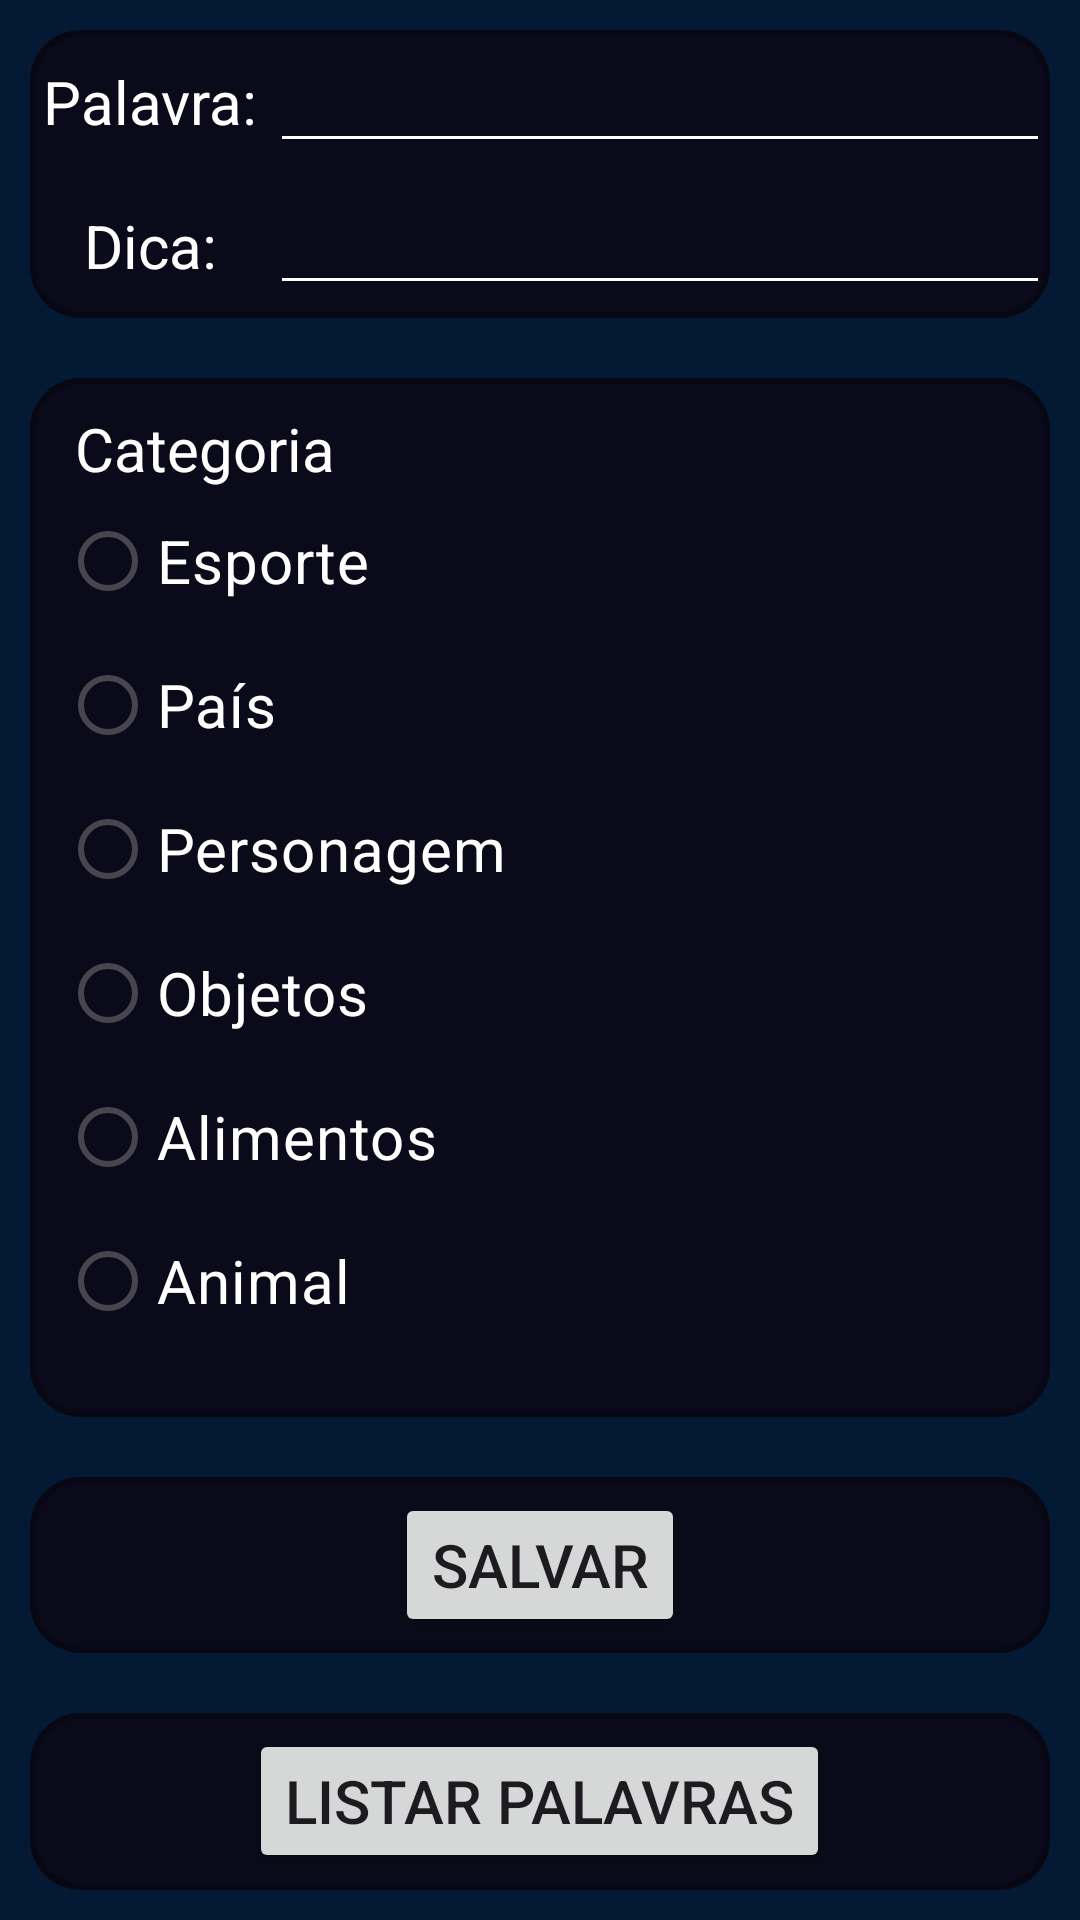

Write the Android layout XML for this screen, with the resource values it uses.
<!-- AndroidManifest.xml: application theme Theme.Forca_Integrado -->
<!-- res/layout/activity_tela_cadastro.xml -->
<?xml version="1.0" encoding="utf-8"?>
<LinearLayout xmlns:android="http://schemas.android.com/apk/res/android"
    xmlns:app="http://schemas.android.com/apk/res-auto"
    xmlns:tools="http://schemas.android.com/tools"
    android:id="@+id/main"
    android:layout_width="match_parent"
    android:layout_height="match_parent"
    android:background="#041933"
    android:orientation="vertical"
    tools:context=".TelaCadastro">

    <LinearLayout
        android:layout_width="match_parent"
        android:layout_height="wrap_content"
        android:layout_margin="10dp"
        android:layout_weight="0.2"
        android:background="@drawable/borda"
        android:gravity="center"
        android:orientation="vertical">

        <LinearLayout
            android:layout_width="match_parent"
            android:layout_height="match_parent"
            android:layout_weight="0.5"
            android:orientation="horizontal">

            <TextView
                android:id="@+id/textView5"
                android:layout_width="60dp"
                android:layout_height="match_parent"
                android:layout_weight="0.25"
                android:gravity="center"
                android:text="Palavra:"
                android:textColor="#FFFFFF"
                android:textSize="20sp" />

            <EditText
                android:id="@+id/textPalavra"
                android:layout_width="200dp"
                android:layout_height="wrap_content"
                android:layout_weight="0.75"
                android:backgroundTint="#FFFFFF"
                android:drawableTint="#D71111"
                android:ems="10"
                android:inputType="text"
                android:textColor="#FFFFFF"
                android:textSize="20sp" />
        </LinearLayout>

        <LinearLayout
            android:layout_width="match_parent"
            android:layout_height="match_parent"
            android:layout_weight="0.5"
            android:orientation="horizontal">

            <TextView
                android:id="@+id/textView8"
                android:layout_width="60dp"
                android:layout_height="match_parent"
                android:layout_weight="0.25"
                android:gravity="center"
                android:text="Dica:"
                android:textColor="#FDFDFD"
                android:textSize="20sp" />

            <EditText
                android:id="@+id/editTextDica"
                android:layout_width="200dp"
                android:layout_height="wrap_content"
                android:layout_weight="0.75"
                android:backgroundTint="#FFFEFE"
                android:ems="10"
                android:inputType="text"
                android:textColor="#FFFFFF" />

        </LinearLayout>

    </LinearLayout>

    <LinearLayout
        android:layout_width="match_parent"
        android:layout_height="wrap_content"
        android:layout_margin="10dp"
        android:layout_weight="0.4"
        android:background="@drawable/borda"
        android:gravity="center"
        android:orientation="vertical">

        <TextView
            android:id="@+id/textView7"
            android:layout_width="match_parent"
            android:layout_height="wrap_content"
            android:layout_marginLeft="10dp"
            android:layout_marginTop="10dp"
            android:text="Categoria"
            android:textColor="#FFFFFF"
            android:textSize="20sp" />

        <RadioGroup
            android:id="@+id/id_grupo"
            android:layout_width="match_parent"
            android:layout_height="match_parent">

            <RadioButton
                android:id="@+id/radioButton"
                android:layout_width="match_parent"
                android:layout_height="wrap_content"
                android:layout_marginLeft="10dp"
                android:text="Esporte"
                android:textColor="#FFFFFF"
                android:textSize="20sp" />

            <RadioButton
                android:id="@+id/radioButton2"
                android:layout_width="match_parent"
                android:layout_height="wrap_content"
                android:layout_marginLeft="10dp"
                android:text="País"
                android:textColor="#FFFFFF"
                android:textSize="20sp" />

            <RadioButton
                android:id="@+id/radioButton3"
                android:layout_width="match_parent"
                android:layout_height="wrap_content"
                android:layout_marginLeft="10dp"
                android:text="Personagem"
                android:textColor="#FFFFFF"
                android:textSize="20sp" />

            <RadioButton
                android:id="@+id/radioButton4"
                android:layout_width="match_parent"
                android:layout_height="wrap_content"
                android:layout_marginLeft="10dp"
                android:text="Objetos"
                android:textColor="#FFFFFF"
                android:textSize="20sp" />

            <RadioButton
                android:id="@+id/radioButton5"
                android:layout_width="match_parent"
                android:layout_height="wrap_content"
                android:layout_marginLeft="10dp"
                android:text="Alimentos"
                android:textColor="#FFFFFF"
                android:textSize="20sp" />

            <RadioButton
                android:id="@+id/radioButton6"
                android:layout_width="match_parent"
                android:layout_height="wrap_content"
                android:layout_marginLeft="10dp"
                android:text="Animal"
                android:textColor="#FFFFFF"
                android:textSize="20sp" />

        </RadioGroup>

    </LinearLayout>

    <LinearLayout
        android:layout_width="match_parent"
        android:layout_height="wrap_content"
        android:layout_margin="10dp"
        android:layout_weight="0.2"
        android:background="@drawable/borda"
        android:gravity="center"
        android:orientation="vertical">

        <Button
            android:id="@+id/button2"
            android:layout_width="wrap_content"
            android:layout_height="wrap_content"
            android:text="Salvar"
            android:textSize="20sp" />
    </LinearLayout>

    <LinearLayout
        android:layout_width="match_parent"
        android:layout_height="wrap_content"
        android:layout_margin="10dp"
        android:layout_weight="0.2"
        android:background="@drawable/borda"
        android:gravity="center"
        android:orientation="vertical">

        <Button
            android:id="@+id/button3"
            android:layout_width="wrap_content"
            android:layout_height="wrap_content"
            android:text="Listar Palavras"
            android:textSize="20sp" />
    </LinearLayout>
</LinearLayout>
<!-- resources referenced by this layout -->
<resources>
  <!-- drawable borda (drawable) -->
  <?xml version="1.0" encoding="utf-8"?>
  <shape xmlns:android="http://schemas.android.com/apk/res/android">
          
      <solid android:color="#0A0A1A"/>
          
      <corners android:radius="16dp"/>
          
      <stroke
          android:width="2dp"
          android:color="#080814"/>
  </shape>
  <style name="Theme.Forca_Integrado" parent="Base.Theme.Forca_Integrado" />
  <style name="Base.Theme.Forca_Integrado" parent="Theme.Material3.DayNight.NoActionBar">
          
          
      </style>
</resources>
